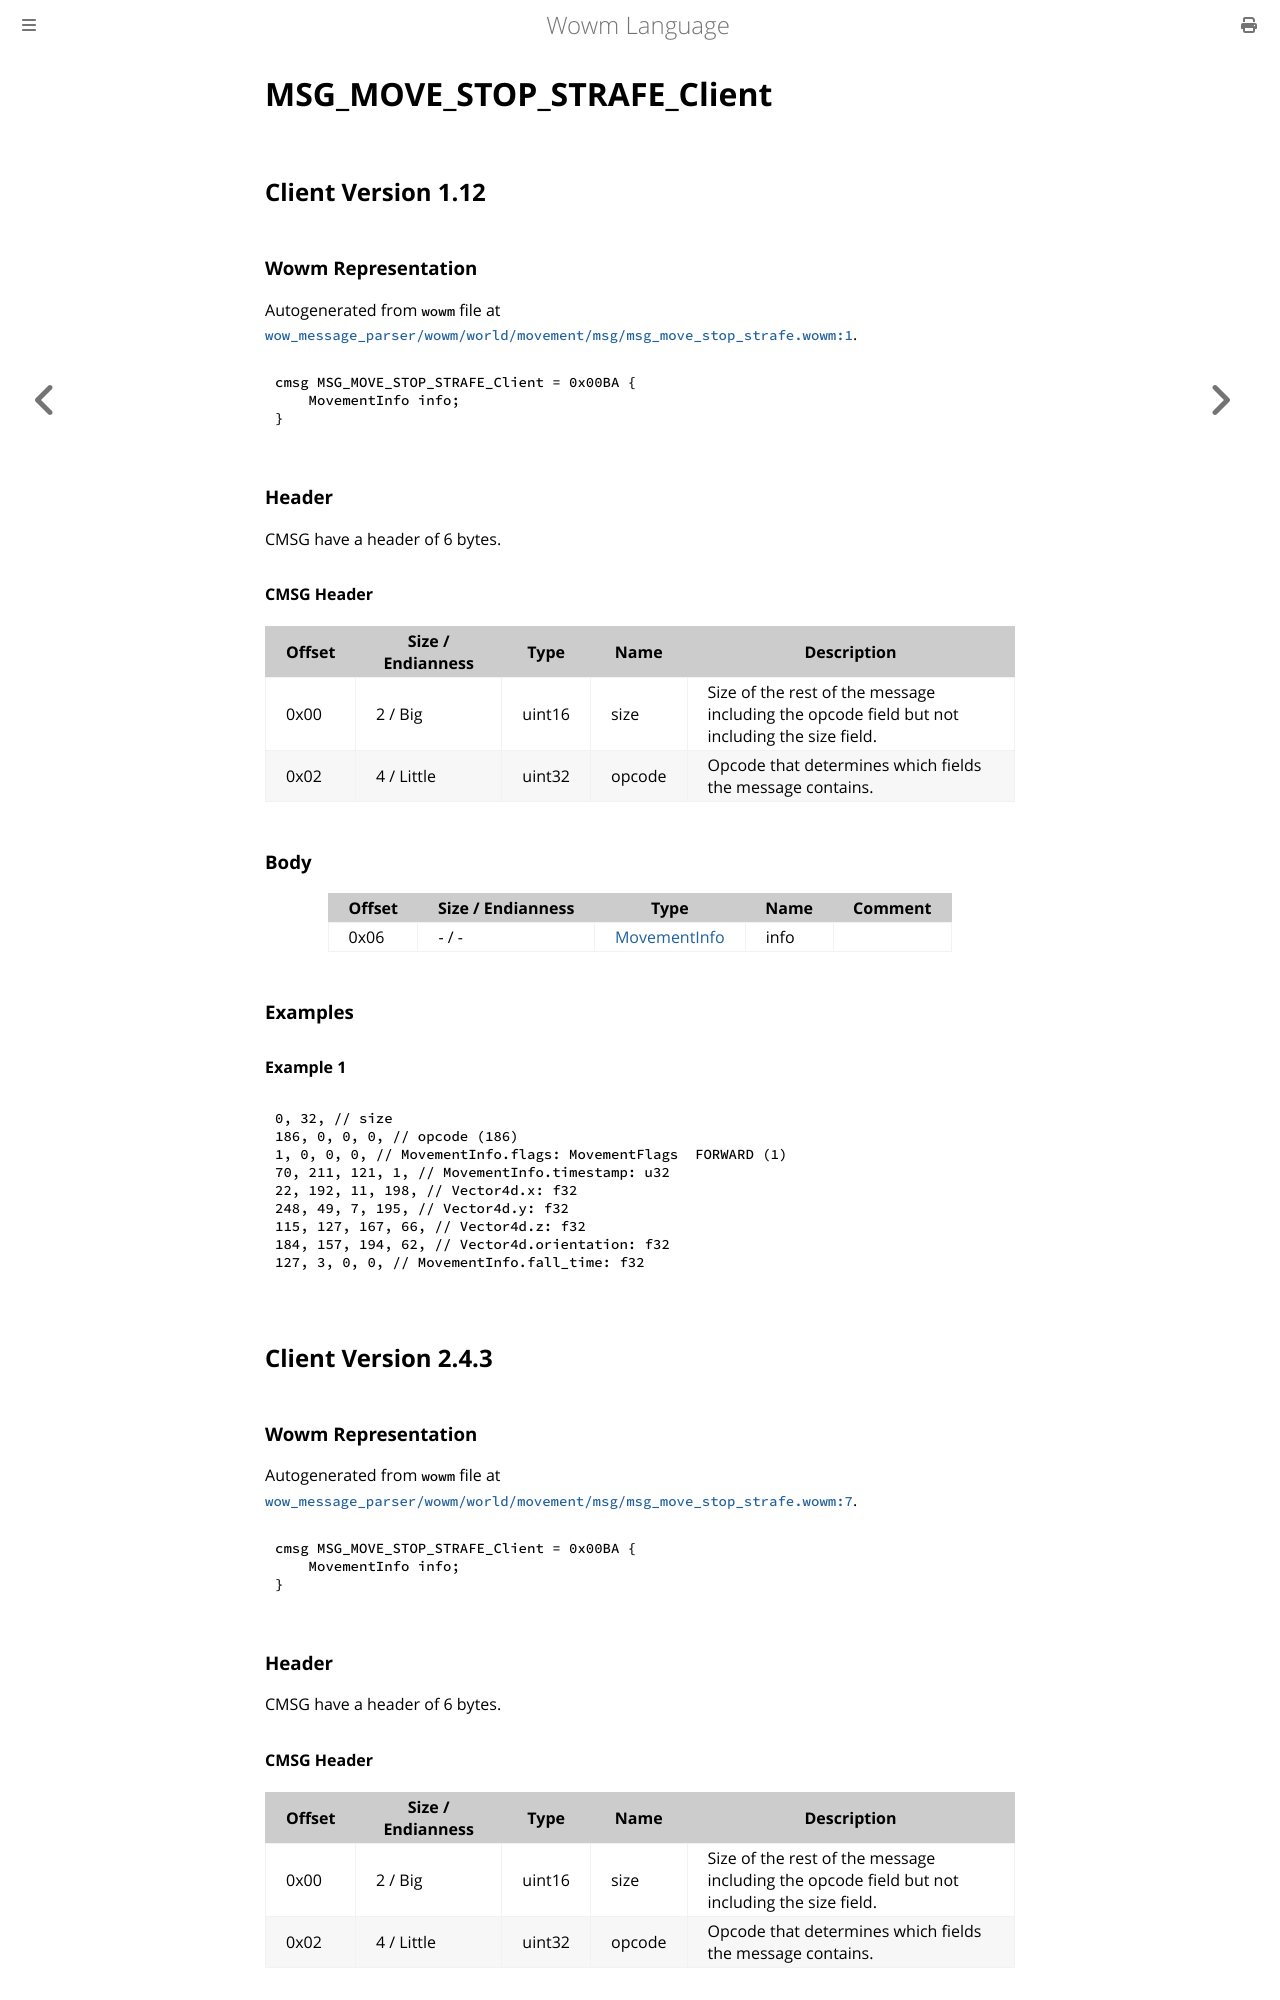

repository: gtker/wow_messages · page: docs/msg_move_stop_strafe_client.html · generator: mdbook

# MSG_MOVE_STOP_STRAFE_Client

## Client Version 1.12

### Wowm Representation

Autogenerated from `wowm` file at [`wow_message_parser/wowm/world/movement/msg/msg_move_stop_strafe.wowm:1`](https://github.com/gtker/wow_messages/tree/main/wow_message_parser/wowm/world/movement/msg/msg_move_stop_strafe.wowm#L1).
```rust,ignore
cmsg MSG_MOVE_STOP_STRAFE_Client = 0x00BA {
    MovementInfo info;
}
```
### Header

CMSG have a header of 6 bytes.

#### CMSG Header

| Offset | Size / Endianness | Type   | Name   | Description |
| ------ | ----------------- | ------ | ------ | ----------- |
| 0x00   | 2 / Big           | uint16 | size   | Size of the rest of the message including the opcode field but not including the size field.|
| 0x02   | 4 / Little        | uint32 | opcode | Opcode that determines which fields the message contains.|

### Body

| Offset | Size / Endianness | Type | Name | Comment |
| ------ | ----------------- | ---- | ---- | ------- |
| 0x06 | - / - | [MovementInfo](movementinfo.md) | info |  |

### Examples

#### Example 1

```c
0, 32, // size
186, 0, 0, 0, // opcode (186)
1, 0, 0, 0, // MovementInfo.flags: MovementFlags  FORWARD (1)
70, 211, 121, 1, // MovementInfo.timestamp: u32
22, 192, 11, 198, // Vector4d.x: f32
248, 49, 7, 195, // Vector4d.y: f32
115, 127, 167, 66, // Vector4d.z: f32
184, 157, 194, 62, // Vector4d.orientation: f32
127, 3, 0, 0, // MovementInfo.fall_time: f32
```
## Client Version 2.4.3

### Wowm Representation

Autogenerated from `wowm` file at [`wow_message_parser/wowm/world/movement/msg/msg_move_stop_strafe.wowm:7`](https://github.com/gtker/wow_messages/tree/main/wow_message_parser/wowm/world/movement/msg/msg_move_stop_strafe.wowm#L7).
```rust,ignore
cmsg MSG_MOVE_STOP_STRAFE_Client = 0x00BA {
    MovementInfo info;
}
```
### Header

CMSG have a header of 6 bytes.
